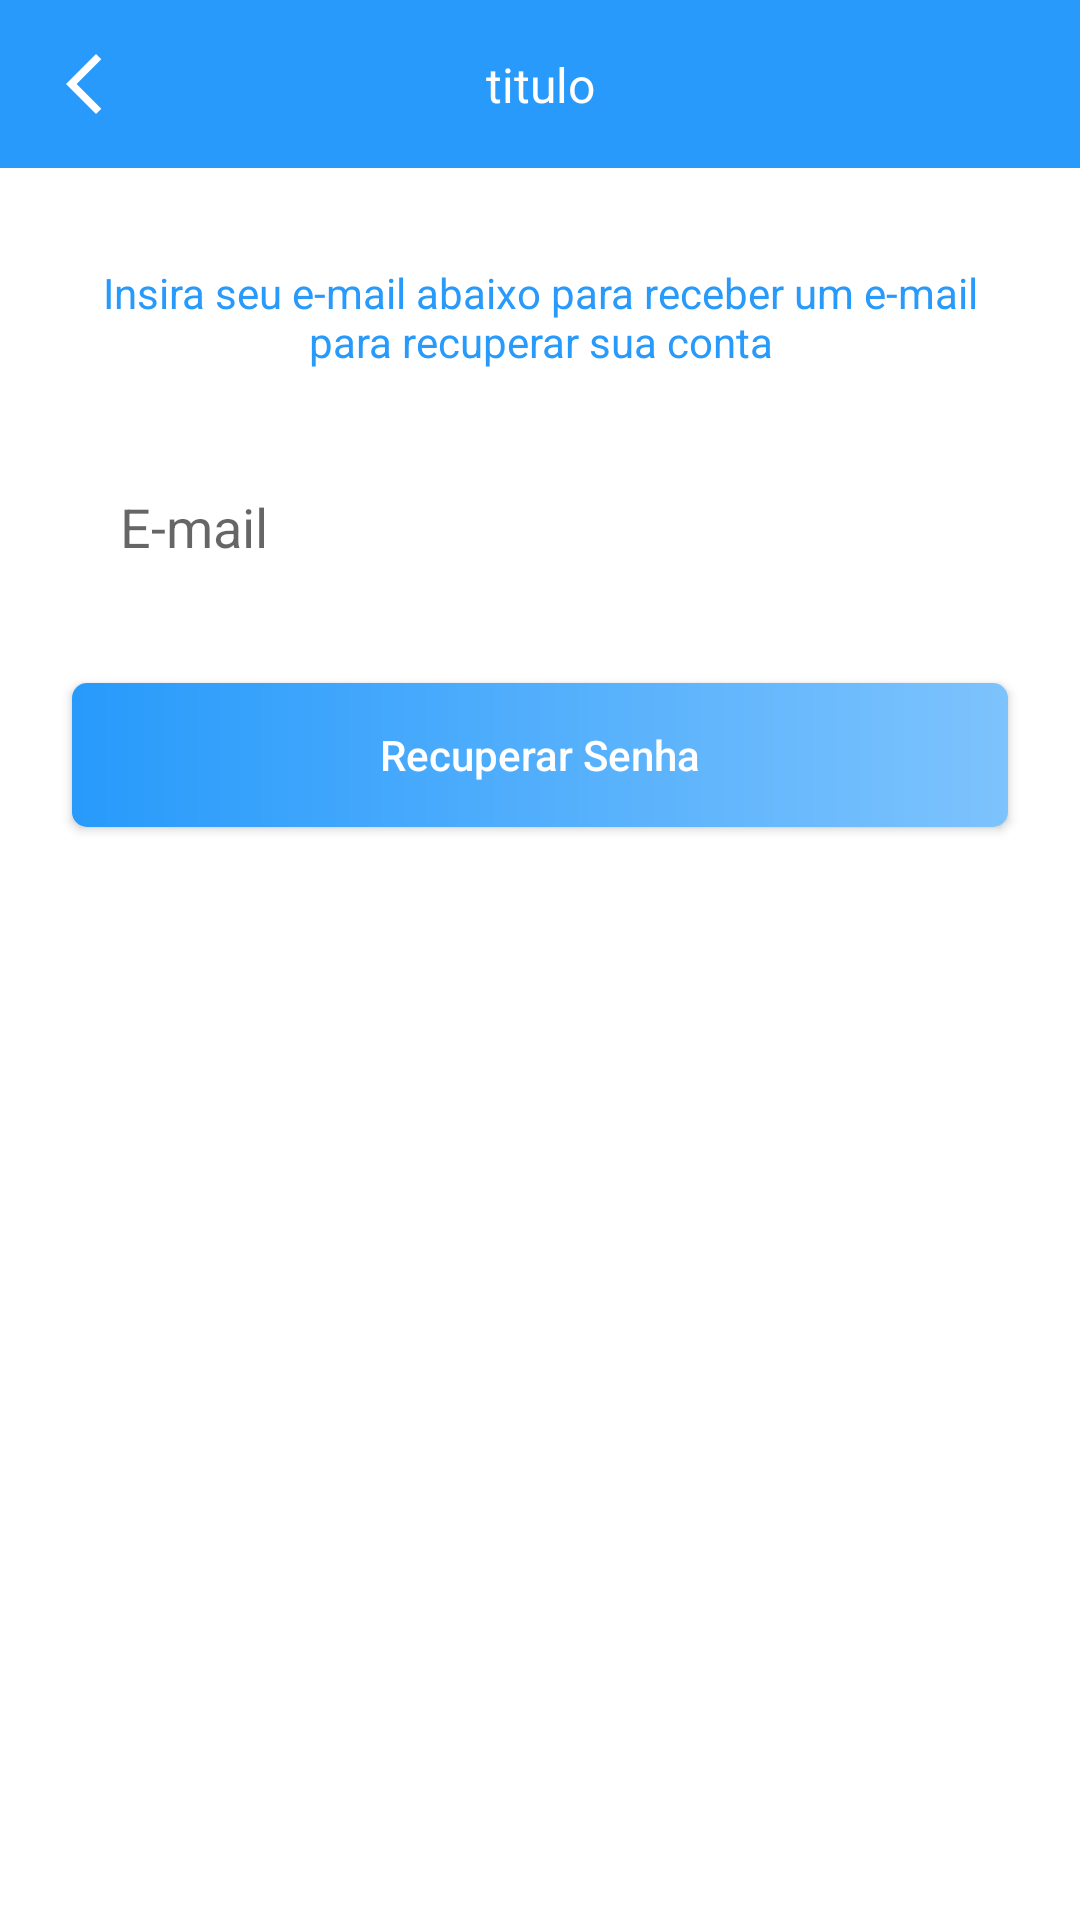

Reconstruct the res/layout file that produces this screen, plus the resources it refers to.
<!-- AndroidManifest.xml: application theme Theme.CasaPorTemporada -->
<!-- res/layout/activity_recuperar_conta.xml -->
<?xml version="1.0" encoding="utf-8"?>
<androidx.constraintlayout.widget.ConstraintLayout xmlns:android="http://schemas.android.com/apk/res/android"
    xmlns:app="http://schemas.android.com/apk/res-auto"
    xmlns:tools="http://schemas.android.com/tools"
    android:layout_width="match_parent"
    android:layout_height="match_parent"
    android:background="@android:color/white"
    tools:context=".activity.autenticacao.RecuperarContaActivity">

    <include
        android:id="@+id/include2"
        layout="@layout/toolbar_voltar"
        app:layout_constraintBottom_toBottomOf="parent"
        app:layout_constraintEnd_toEndOf="parent"
        app:layout_constraintStart_toStartOf="parent" />

    <TextView
        android:id="@+id/text_head"
        android:layout_width="match_parent"
        android:layout_height="wrap_content"
        android:layout_margin="32dp"
        android:textAlignment="center"
        android:textColor="@color/blue_primary"
        android:text="@string/insira_seu_e_mail_abaixo_para_receber_um_e_mail_para_recuperar_sua_conta"
        app:layout_constraintEnd_toEndOf="parent"
        app:layout_constraintStart_toStartOf="parent"
        app:layout_constraintTop_toBottomOf="@+id/include2" />

    <EditText
        android:id="@+id/edit_emailRec"
        android:layout_width="match_parent"
        android:layout_height="wrap_content"
        android:background="@drawable/bg_edit"
        android:hint="@string/e_mail"
        android:padding="16dp"
        android:layout_margin="24dp"
        app:layout_constraintEnd_toEndOf="parent"
        app:layout_constraintStart_toStartOf="parent"
        app:layout_constraintTop_toBottomOf="@+id/text_head"/>

    <android.widget.Button
        android:id="@+id/btn_recuperar"
        android:layout_width="match_parent"
        android:layout_height="wrap_content"
        android:background="@drawable/bg_btn"
        android:textAllCaps="false"
        android:text="@string/recuperar_senha"
        android:layout_margin="24dp"
        android:onClick="validaDados"
        android:textColor="@android:color/white"
        app:layout_constraintEnd_toEndOf="parent"
        app:layout_constraintStart_toStartOf="parent"
        app:layout_constraintTop_toBottomOf="@+id/edit_emailRec" />

    <ProgressBar
        android:id="@+id/proressbar_rec"
        android:layout_width="wrap_content"
        android:layout_height="wrap_content"
        android:indeterminateTint="@color/blue_primary"
        app:layout_constraintEnd_toEndOf="parent"
        android:layout_marginTop="16dp"
        android:visibility="gone"
        tools:visibility="visible"
        app:layout_constraintStart_toStartOf="parent"
        app:layout_constraintTop_toBottomOf="@+id/btn_recuperar"/>

</androidx.constraintlayout.widget.ConstraintLayout>
<!-- res/layout/toolbar_voltar.xml (included above) -->
<?xml version="1.0" encoding="utf-8"?>
<androidx.constraintlayout.widget.ConstraintLayout
    xmlns:android="http://schemas.android.com/apk/res/android"
    xmlns:app="http://schemas.android.com/apk/res-auto"
    xmlns:tools="http://schemas.android.com/tools"
    android:layout_width="match_parent"
    android:layout_height="?actionBarSize"
    android:background="@color/blue_primary">

    <ImageButton
        android:id="@+id/ib_voltar"
        android:layout_width="wrap_content"
        android:layout_height="match_parent"
        android:background="@android:color/transparent"
        android:paddingStart="16dp"
        android:paddingEnd="16dp"
        android:src="@drawable/ic_voltar_branco"
        app:layout_constraintBottom_toBottomOf="parent"
        app:layout_constraintStart_toStartOf="parent"
        app:layout_constraintTop_toTopOf="parent"
        android:contentDescription="@string/voltar" />

    <TextView
        android:id="@+id/text_titulo"
        android:layout_width="wrap_content"
        android:layout_height="wrap_content"
        android:text="@string/titulo"
        android:textColor="@android:color/white"
        android:textSize="16sp"
        app:layout_constraintBottom_toBottomOf="parent"
        app:layout_constraintEnd_toEndOf="parent"
        app:layout_constraintStart_toStartOf="parent"
        app:layout_constraintTop_toTopOf="parent" />

</androidx.constraintlayout.widget.ConstraintLayout>
<!-- resources referenced by this layout -->
<resources>
  <color name="blue_primary">#279AFB</color>
  <!-- drawable bg_btn (drawable) -->
  <?xml version="1.0" encoding="utf-8"?>
  <shape xmlns:android="http://schemas.android.com/apk/res/android"
      android:shape="rectangle">
  
      <gradient android:startColor="#279AFB"
          android:endColor="#7DC3Fd"/>
  
      <corners android:radius="5dp"/>
  
  </shape>
  <!-- drawable ic_voltar_branco (drawable) -->
  <vector android:height="24dp" android:tint="@android:color/white"
      android:viewportHeight="24" android:viewportWidth="24"
      android:width="24dp" xmlns:android="http://schemas.android.com/apk/res/android">
      <path android:fillColor="@android:color/white" android:pathData="M17.77,3.77l-1.77,-1.77l-10,10l10,10l1.77,-1.77l-8.23,-8.23z"/>
  </vector>
  <string name="e_mail">E-mail</string>
  <string name="insira_seu_e_mail_abaixo_para_receber_um_e_mail_para_recuperar_sua_conta">Insira seu e-mail abaixo para receber um e-mail para recuperar sua conta</string>
  <string name="recuperar_senha">Recuperar Senha</string>
  <string name="titulo">titulo</string>
  <string name="voltar">Voltar</string>
  <style name="Theme.CasaPorTemporada" parent="Theme.MaterialComponents.DayNight.NoActionBar">
          
          <item name="colorPrimary">@color/purple_500</item>
          <item name="colorPrimaryVariant">@color/blue_primary</item>
          <item name="colorOnPrimary">@color/white</item>
          
          <item name="colorSecondary">@color/teal_200</item>
          <item name="colorSecondaryVariant">@color/teal_700</item>
          <item name="colorOnSecondary">@color/black</item>
          
          <item name="android:statusBarColor" tools:targetApi="l">?attr/colorPrimaryVariant</item>
          
      </style>
  <color name="purple_500">#FF6200EE</color>
  <color name="white">#FFFFFFFF</color>
  <color name="teal_200">#FF03DAC5</color>
  <color name="teal_700">#FF018786</color>
  <color name="black">#FF000000</color>
</resources>
